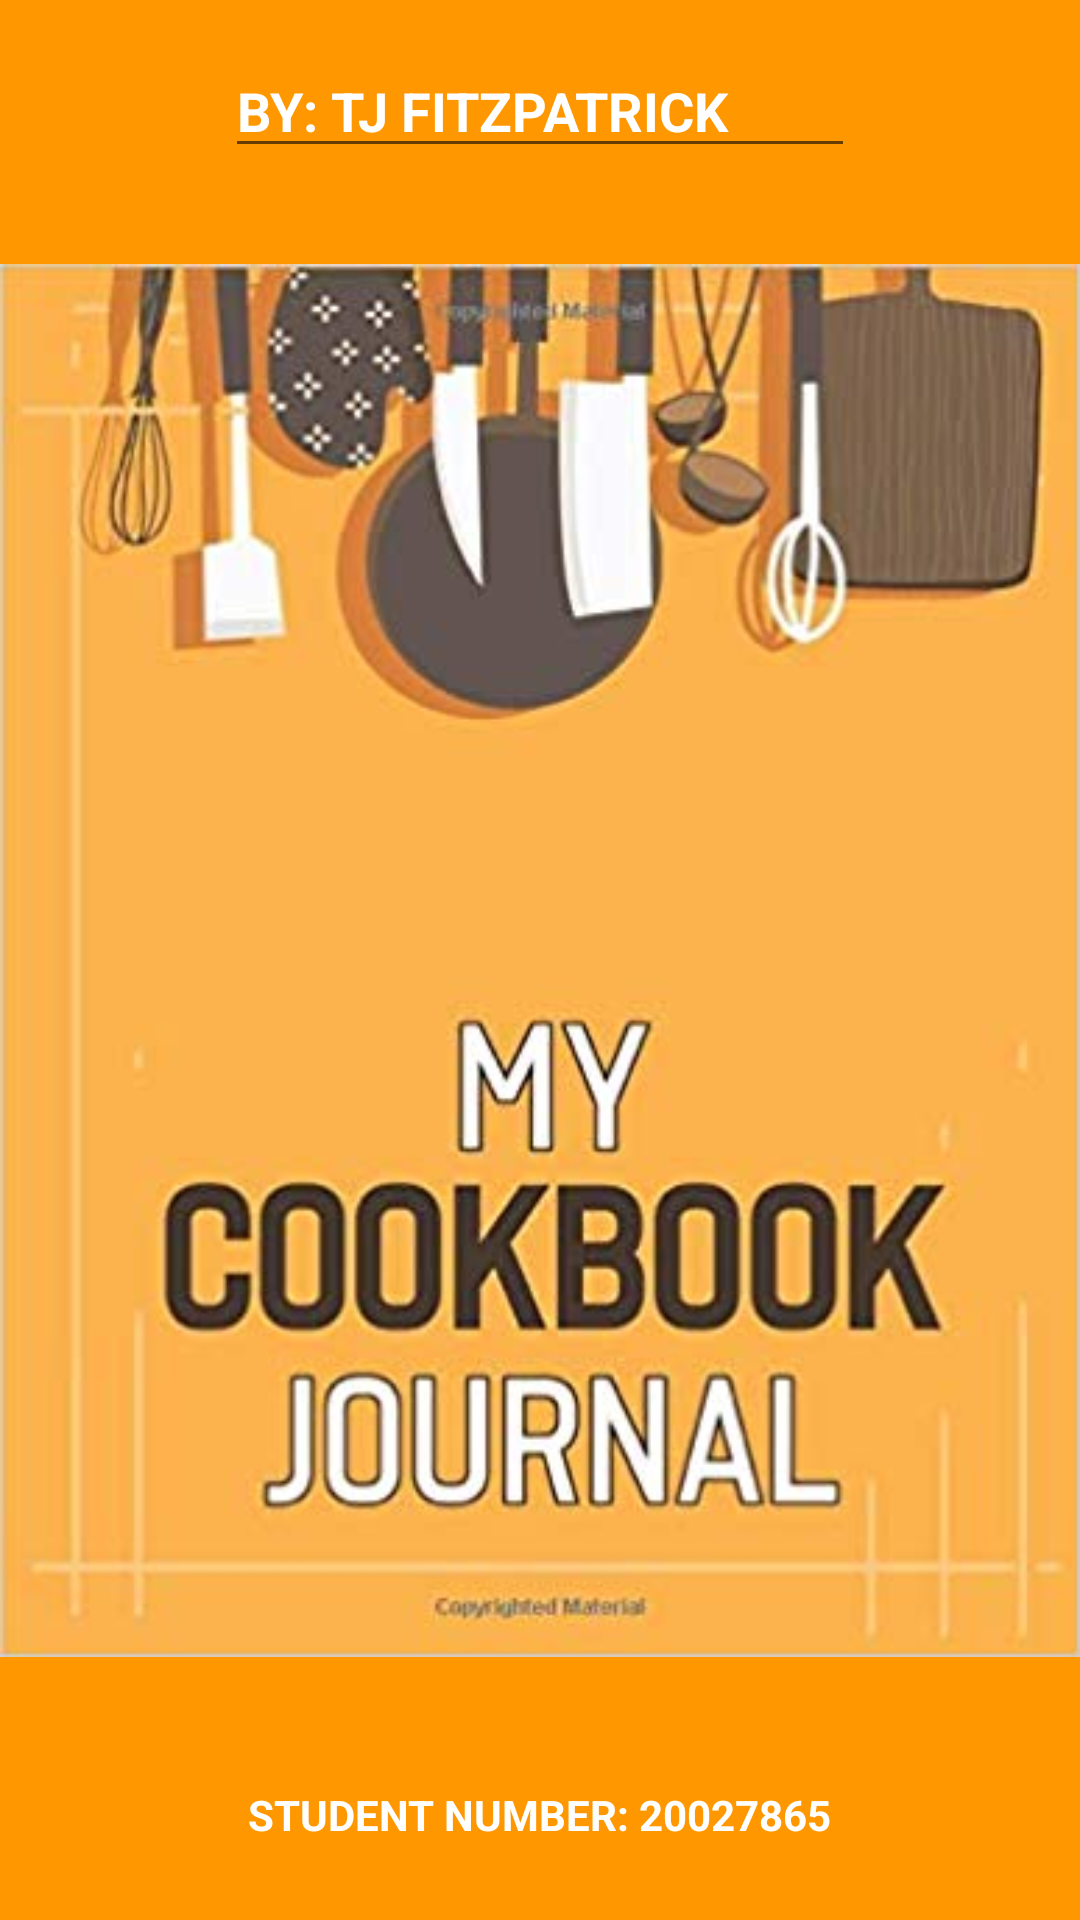

Here is an Android app screen rendered from its layout file. Give the layout XML and the strings, colors and styles it references.
<!-- AndroidManifest.xml: application theme Theme.MyCookbook -->
<!-- res/layout/activity_splash.xml -->
<?xml version="1.0" encoding="utf-8"?>
<androidx.constraintlayout.widget.ConstraintLayout xmlns:android="http://schemas.android.com/apk/res/android"
    xmlns:app="http://schemas.android.com/apk/res-auto"
    xmlns:tools="http://schemas.android.com/tools"
    android:layout_width="match_parent"
    android:layout_height="match_parent"
    android:background="@color/Orange"
    tools:context=".activities.SplashActivity"
    android:id="@+id/splash">

    <ImageView
        android:id="@+id/imageView"
        android:layout_width="wrap_content"
        android:layout_height="wrap_content"
        app:layout_constraintBottom_toBottomOf="parent"
        app:layout_constraintEnd_toEndOf="parent"
        app:layout_constraintStart_toStartOf="parent"
        app:layout_constraintTop_toTopOf="parent"
        app:srcCompat="@drawable/mycookbook" />

    <EditText
        android:id="@+id/editTextTextPersonName"
        android:layout_width="wrap_content"
        android:layout_height="wrap_content"
        android:ems="10"
        android:inputType="textPersonName"
        android:text="@string/titlestring"
        android:textStyle="bold"
        android:textColor="@color/white"
        app:layout_constraintBottom_toTopOf="@+id/imageView"
        app:layout_constraintEnd_toEndOf="parent"
        app:layout_constraintStart_toStartOf="parent"
        app:layout_constraintTop_toTopOf="parent" />

    <TextView
        android:id="@+id/textView"
        android:layout_width="wrap_content"
        android:layout_height="wrap_content"
        android:text="STUDENT NUMBER: 20027865"
        android:textColor="@color/white"
        android:textStyle="bold"
        app:layout_constraintBottom_toBottomOf="parent"
        app:layout_constraintEnd_toEndOf="parent"
        app:layout_constraintStart_toStartOf="parent"
        app:layout_constraintTop_toBottomOf="@+id/imageView" />
</androidx.constraintlayout.widget.ConstraintLayout>
<!-- resources referenced by this layout -->
<resources>
  <color name="Orange">#FF9800</color>
  <color name="white">#FFFFFFFF</color>
  <!-- drawable mycookbook: png bitmap (drawable, 177062 bytes) -->
  <string name="titlestring">BY: TJ FITZPATRICK </string>
  <style name="Theme.MyCookbook" parent="Theme.MaterialComponents.DayNight.DarkActionBar">
          
          <item name="colorPrimary">@color/purple_500</item>
          <item name="colorPrimaryVariant">@color/purple_700</item>
          <item name="colorOnPrimary">@color/white</item>
          
          <item name="colorSecondary">@color/teal_200</item>
          <item name="colorSecondaryVariant">@color/teal_700</item>
          <item name="colorOnSecondary">@color/black</item>
          
          <item name="android:statusBarColor" tools:targetApi="l">?attr/colorPrimaryVariant</item>
          
      </style>
  <color name="purple_500">#FF6200EE</color>
  <color name="purple_700">#FF3700B3</color>
  <color name="teal_200">#FF03DAC5</color>
  <color name="teal_700">#FF018786</color>
  <color name="black">#FF000000</color>
</resources>
